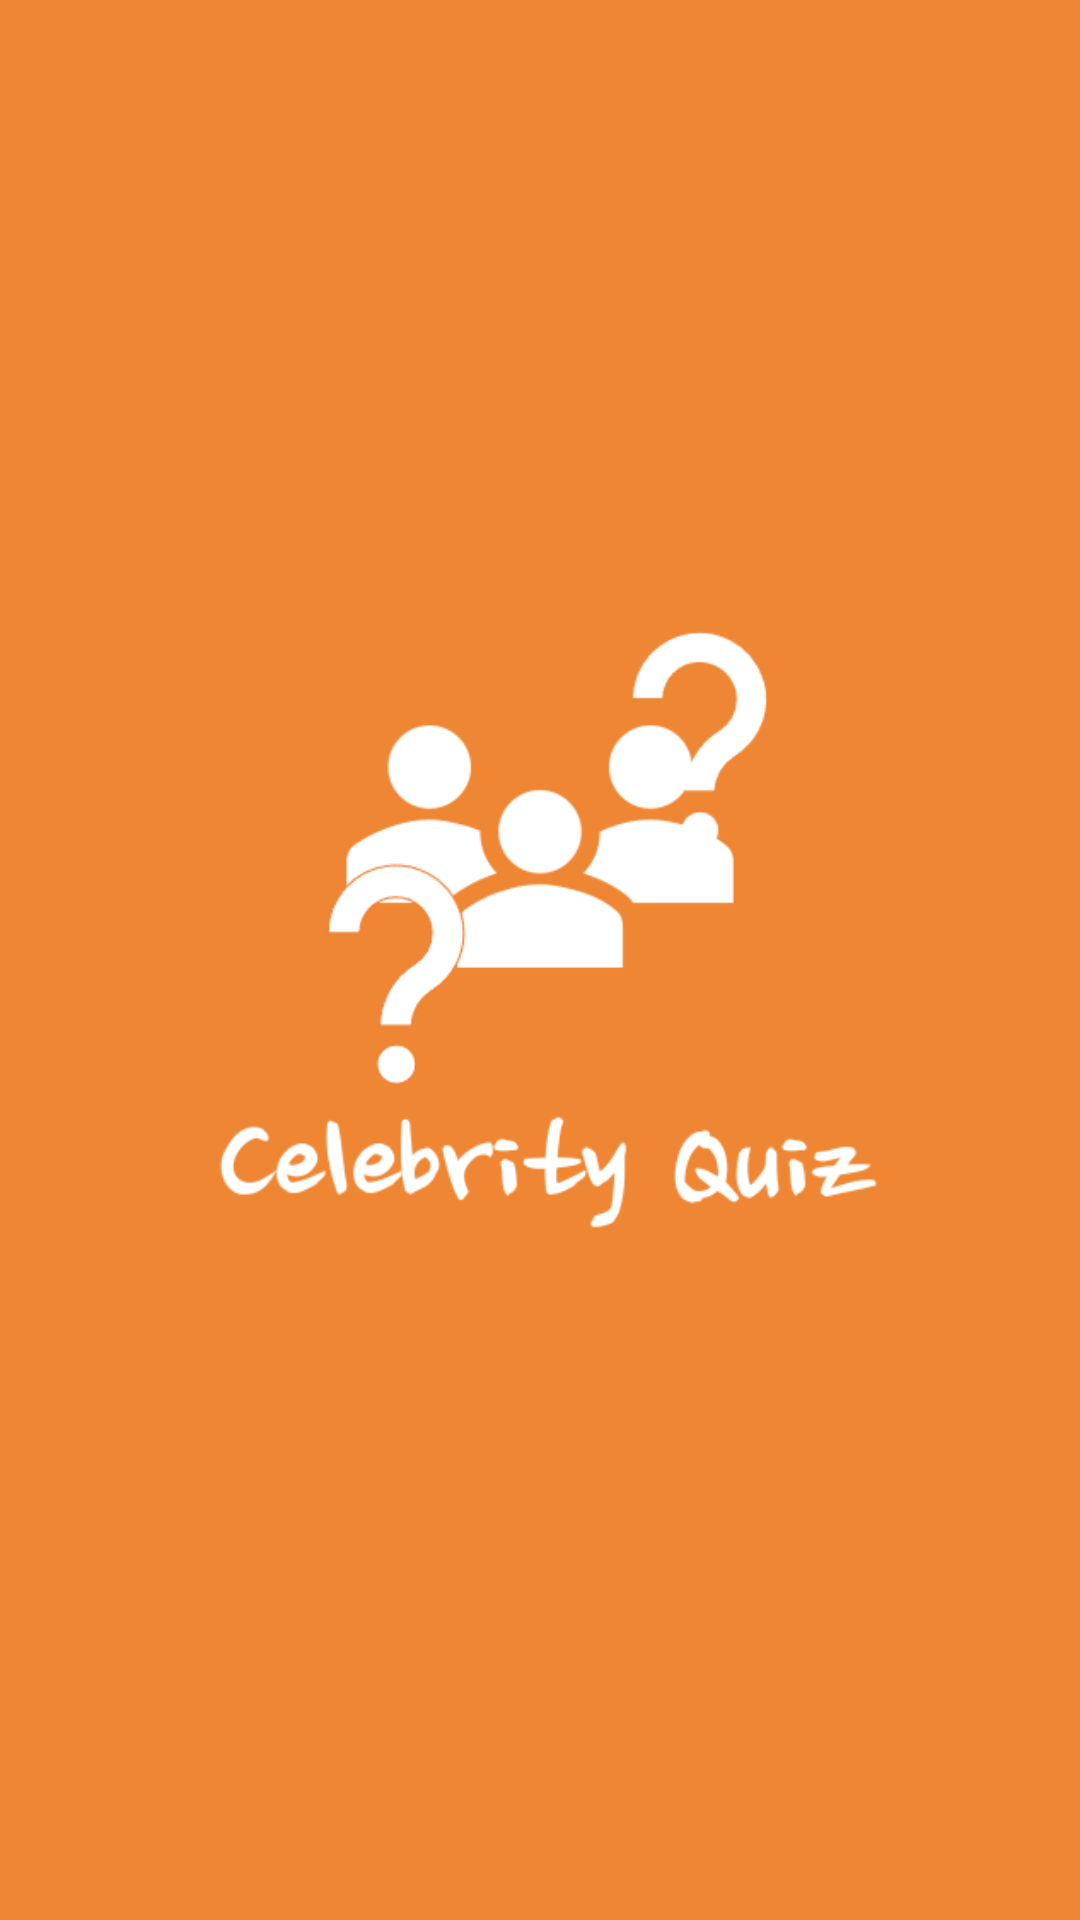

Layout XML and referenced resources for this Android screen:
<!-- AndroidManifest.xml: activity theme android:Theme.NoTitleBar.Fullscreen -->
<!-- res/layout/activity_splash.xml -->
<?xml version="1.0" encoding="utf-8"?>
<LinearLayout xmlns:android="http://schemas.android.com/apk/res/android"
    android:layout_width="match_parent"
    android:layout_height="match_parent"
    android:background="@drawable/splash2" />
<!-- resources referenced by this layout -->
<resources>
  <!-- drawable splash2: png bitmap (drawable-v24, 40815 bytes) -->
</resources>
